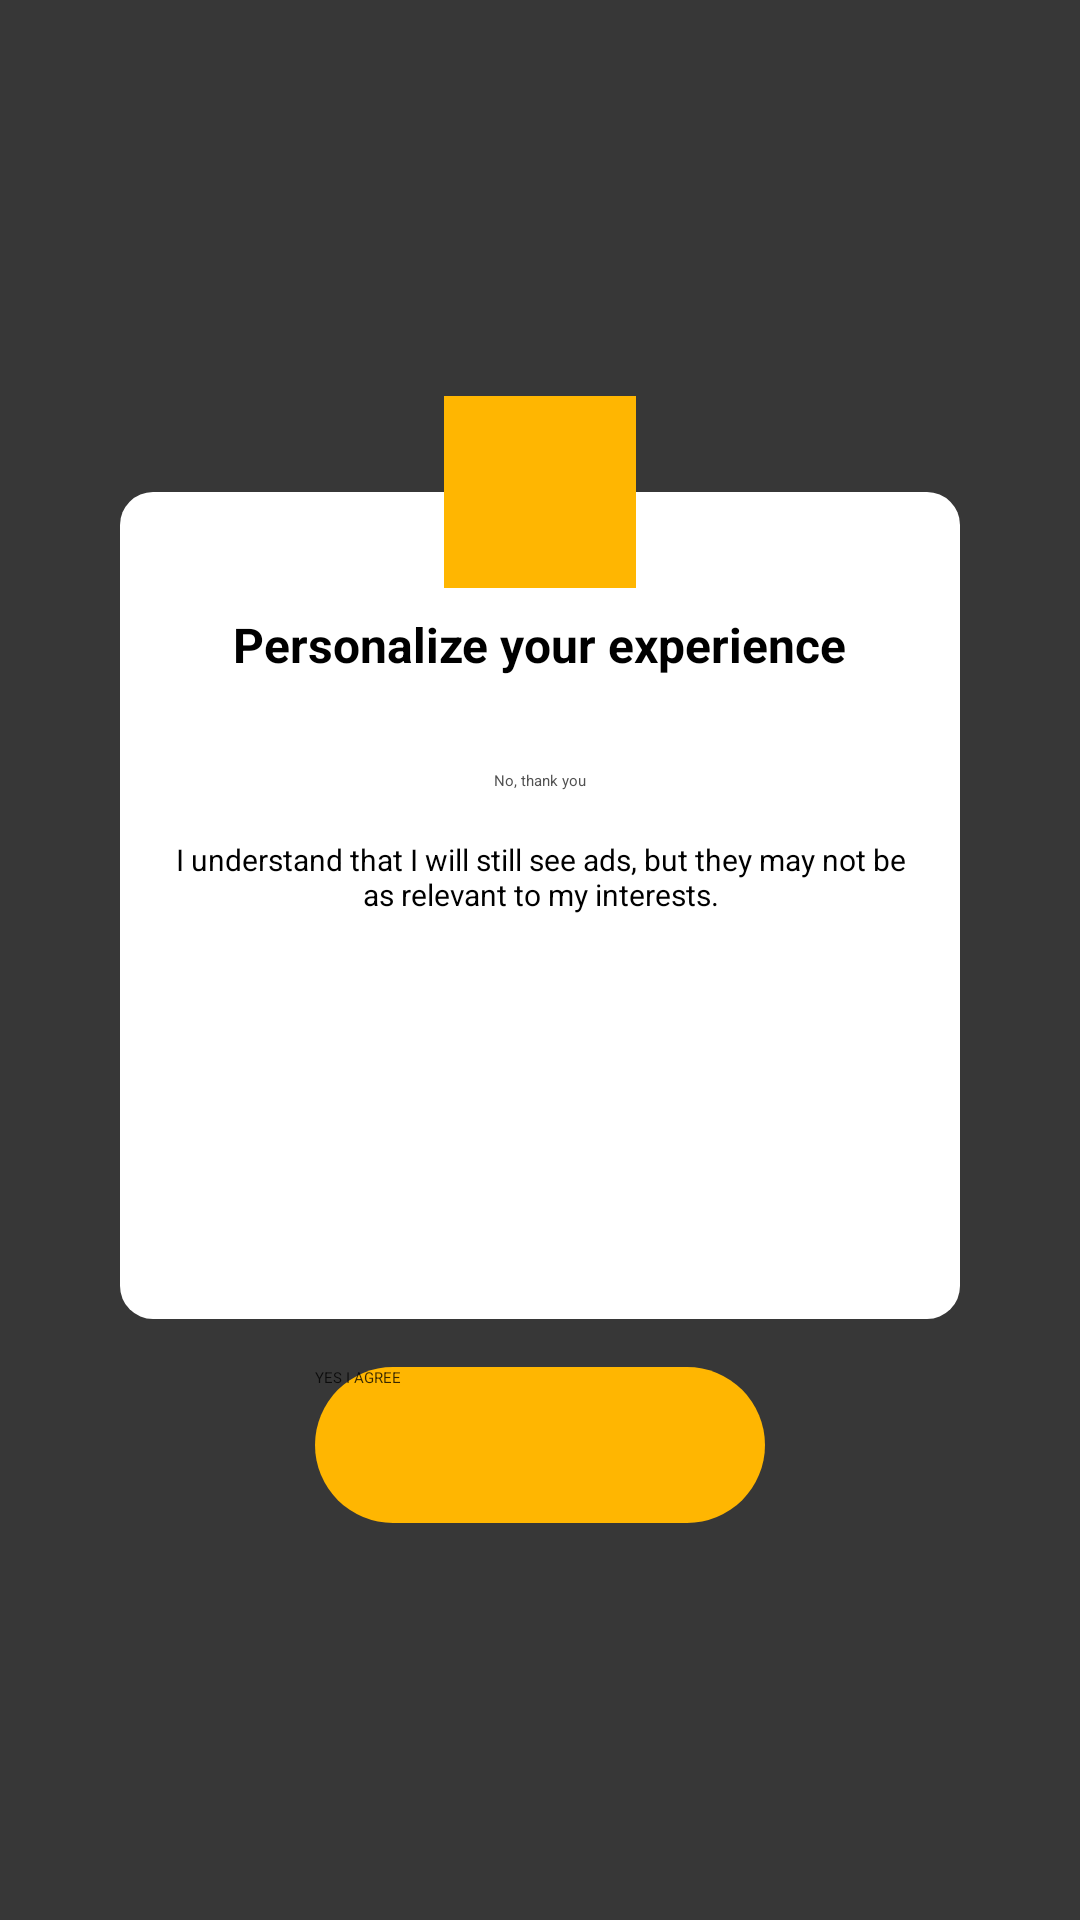

Reconstruct the res/layout file that produces this screen, plus the resources it refers to.
<!-- AndroidManifest.xml: application theme Theme.Swipewipe -->
<!-- res/layout/activity_consent.xml -->
<?xml version="1.0" encoding="utf-8"?>
<LinearLayout android:gravity="center" android:orientation="vertical" android:background="@color/mwm_adskit_consent_bg" android:layout_width="match_parent" android:layout_height="match_parent"
  xmlns:android="http://schemas.android.com/apk/res/android">
    <FrameLayout android:layout_width="wrap_content" android:layout_height="wrap_content">
        <LinearLayout android:orientation="vertical" android:background="@drawable/mwm_adskit_consent_content_bg" android:layout_width="wrap_content" android:layout_height="wrap_content" android:layout_marginTop="@dimen/mwm_adskit_consent_content_margin_top">
            <TextView android:textSize="@dimen/mwm_adskit_consent_title" android:textStyle="bold" android:textColor="@color/mwm_adskit_consent_content_text" android:layout_gravity="center_horizontal" android:layout_width="wrap_content" android:layout_height="wrap_content" android:layout_marginTop="@dimen/mwm_adskit_consent_content_title_margin_top" android:layout_marginBottom="8.0dp" android:text="@string/mwm_adskit_consent_title" />
            <ScrollView android:layout_width="@dimen/mwm_adskit_consent_content_width" android:layout_height="@dimen/mwm_adskit_consent_content_height" android:overScrollMode="never">
                <LinearLayout android:gravity="center_horizontal" android:orientation="vertical" android:layout_width="wrap_content" android:layout_height="wrap_content" android:layout_marginLeft="@dimen/mwm_adskit_consent_content_horizontal_margin" android:layout_marginRight="@dimen/mwm_adskit_consent_content_horizontal_margin" android:elevation="4.0dp">
                    <TextView android:textColor="@color/mwm_adskit_consent_content_text" android:id="@id/mwm_adskit_consent_description" android:layout_width="wrap_content" android:layout_height="wrap_content" />
                    <TextView android:textColor="@color/mwm_adskit_consent_decline_btn_text" android:id="@id/mwm_adskit_consent_decline" android:background="?android:selectableItemBackground" android:padding="8.0dp" android:layout_width="wrap_content" android:layout_height="wrap_content" android:layout_marginTop="8.0dp" android:text="@string/mwm_adskit_consent_decline" />
                    <TextView android:textSize="@dimen/mwm_adskit_consent_decline_description" android:textColor="@color/mwm_adskit_consent_content_text" android:gravity="center" android:layout_width="wrap_content" android:layout_height="wrap_content" android:layout_marginTop="8.0dp" android:layout_marginBottom="8.0dp" android:text="@string/mwm_adskit_consent_decline_description" />
                </LinearLayout>
            </ScrollView>
        </LinearLayout>
        <ImageView android:layout_gravity="center_horizontal" android:background="@color/mwm_adskit_consent_top_image_bg" android:layout_width="@dimen/mwm_adskit_consent_icon_size" android:layout_height="@dimen/mwm_adskit_consent_icon_size" android:src="@drawable/mwm_adskit_consent_top_image_src" android:scaleType="centerInside" />
    </FrameLayout>
    <Button android:textColor="@color/mwm_adskit_consent_validate_btn_text" android:id="@id/mwm_adskit_consent_validate" android:background="@drawable/mwm_adskit_consent_validate_btn_bg" android:layout_width="@dimen/mwm_adskit_consent_validate_btn_width" android:layout_height="@dimen/mwm_adskit_consent_validate_btn_height" android:layout_marginTop="@dimen/mwm_adskit_consent_validate_btn_margin_top" android:text="@string/mwm_adskit_consent_validate" />
</LinearLayout>
<!-- resources referenced by this layout -->
<resources>
  <color name="mwm_adskit_consent_bg">#c8000000</color>
  <color name="mwm_adskit_consent_content_text">#000000</color>
  <color name="mwm_adskit_consent_decline_btn_text">#515151</color>
  <color name="mwm_adskit_consent_top_image_bg">#ffb601</color>
  <color name="mwm_adskit_consent_validate_btn_text">#c8000000</color>
  <dimen name="mwm_adskit_consent_content_height">206.0dp</dimen>
  <dimen name="mwm_adskit_consent_content_horizontal_margin">16.0dp</dimen>
  <dimen name="mwm_adskit_consent_content_margin_top">32.0dp</dimen>
  <dimen name="mwm_adskit_consent_content_title_margin_top">40.0dp</dimen>
  <dimen name="mwm_adskit_consent_content_width">280.0dp</dimen>
  <dimen name="mwm_adskit_consent_decline_description">10.0sp</dimen>
  <dimen name="mwm_adskit_consent_icon_size">64.0dp</dimen>
  <dimen name="mwm_adskit_consent_title">16.0sp</dimen>
  <dimen name="mwm_adskit_consent_validate_btn_height">52.0dp</dimen>
  <dimen name="mwm_adskit_consent_validate_btn_margin_top">16.0dp</dimen>
  <dimen name="mwm_adskit_consent_validate_btn_width">150.0dp</dimen>
  <!-- drawable mwm_adskit_consent_content_bg (drawable) -->
  <?xml version="1.0" encoding="utf-8"?>
  <shape android:shape="rectangle"
    xmlns:android="http://schemas.android.com/apk/res/android">
      <solid android:color="@color/mwm_adskit_consent_content" />
      <corners android:radius="@dimen/mwm_adskit_consent_content_corner_radius" />
  </shape>
  <!-- drawable mwm_adskit_consent_validate_btn_bg (drawable) -->
  <?xml version="1.0" encoding="utf-8"?>
  <ripple android:color="?android:colorControlHighlight"
    xmlns:android="http://schemas.android.com/apk/res/android">
      <item>
          <shape android:shape="rectangle">
              <solid android:color="@color/mwm_adskit_consent_validate_btn_bg_normal" />
              <corners android:radius="@dimen/mwm_adskit_consent_validate_btn_corner_radius" />
          </shape>
      </item>
  </ripple>
  <string name="mwm_adskit_consent_decline">No, thank you</string>
  <string name="mwm_adskit_consent_decline_description">I understand that I will still see ads, but they may not be as relevant to my interests.</string>
  <string name="mwm_adskit_consent_title">Personalize your experience</string>
  <string name="mwm_adskit_consent_validate">YES I AGREE</string>
  <color name="mwm_adskit_consent_content">#ffffff</color>
  <dimen name="mwm_adskit_consent_content_corner_radius">11.0dp</dimen>
  <color name="mwm_adskit_consent_validate_btn_bg_normal">#ffb601</color>
  <dimen name="mwm_adskit_consent_validate_btn_corner_radius">32.0dp</dimen>
</resources>
